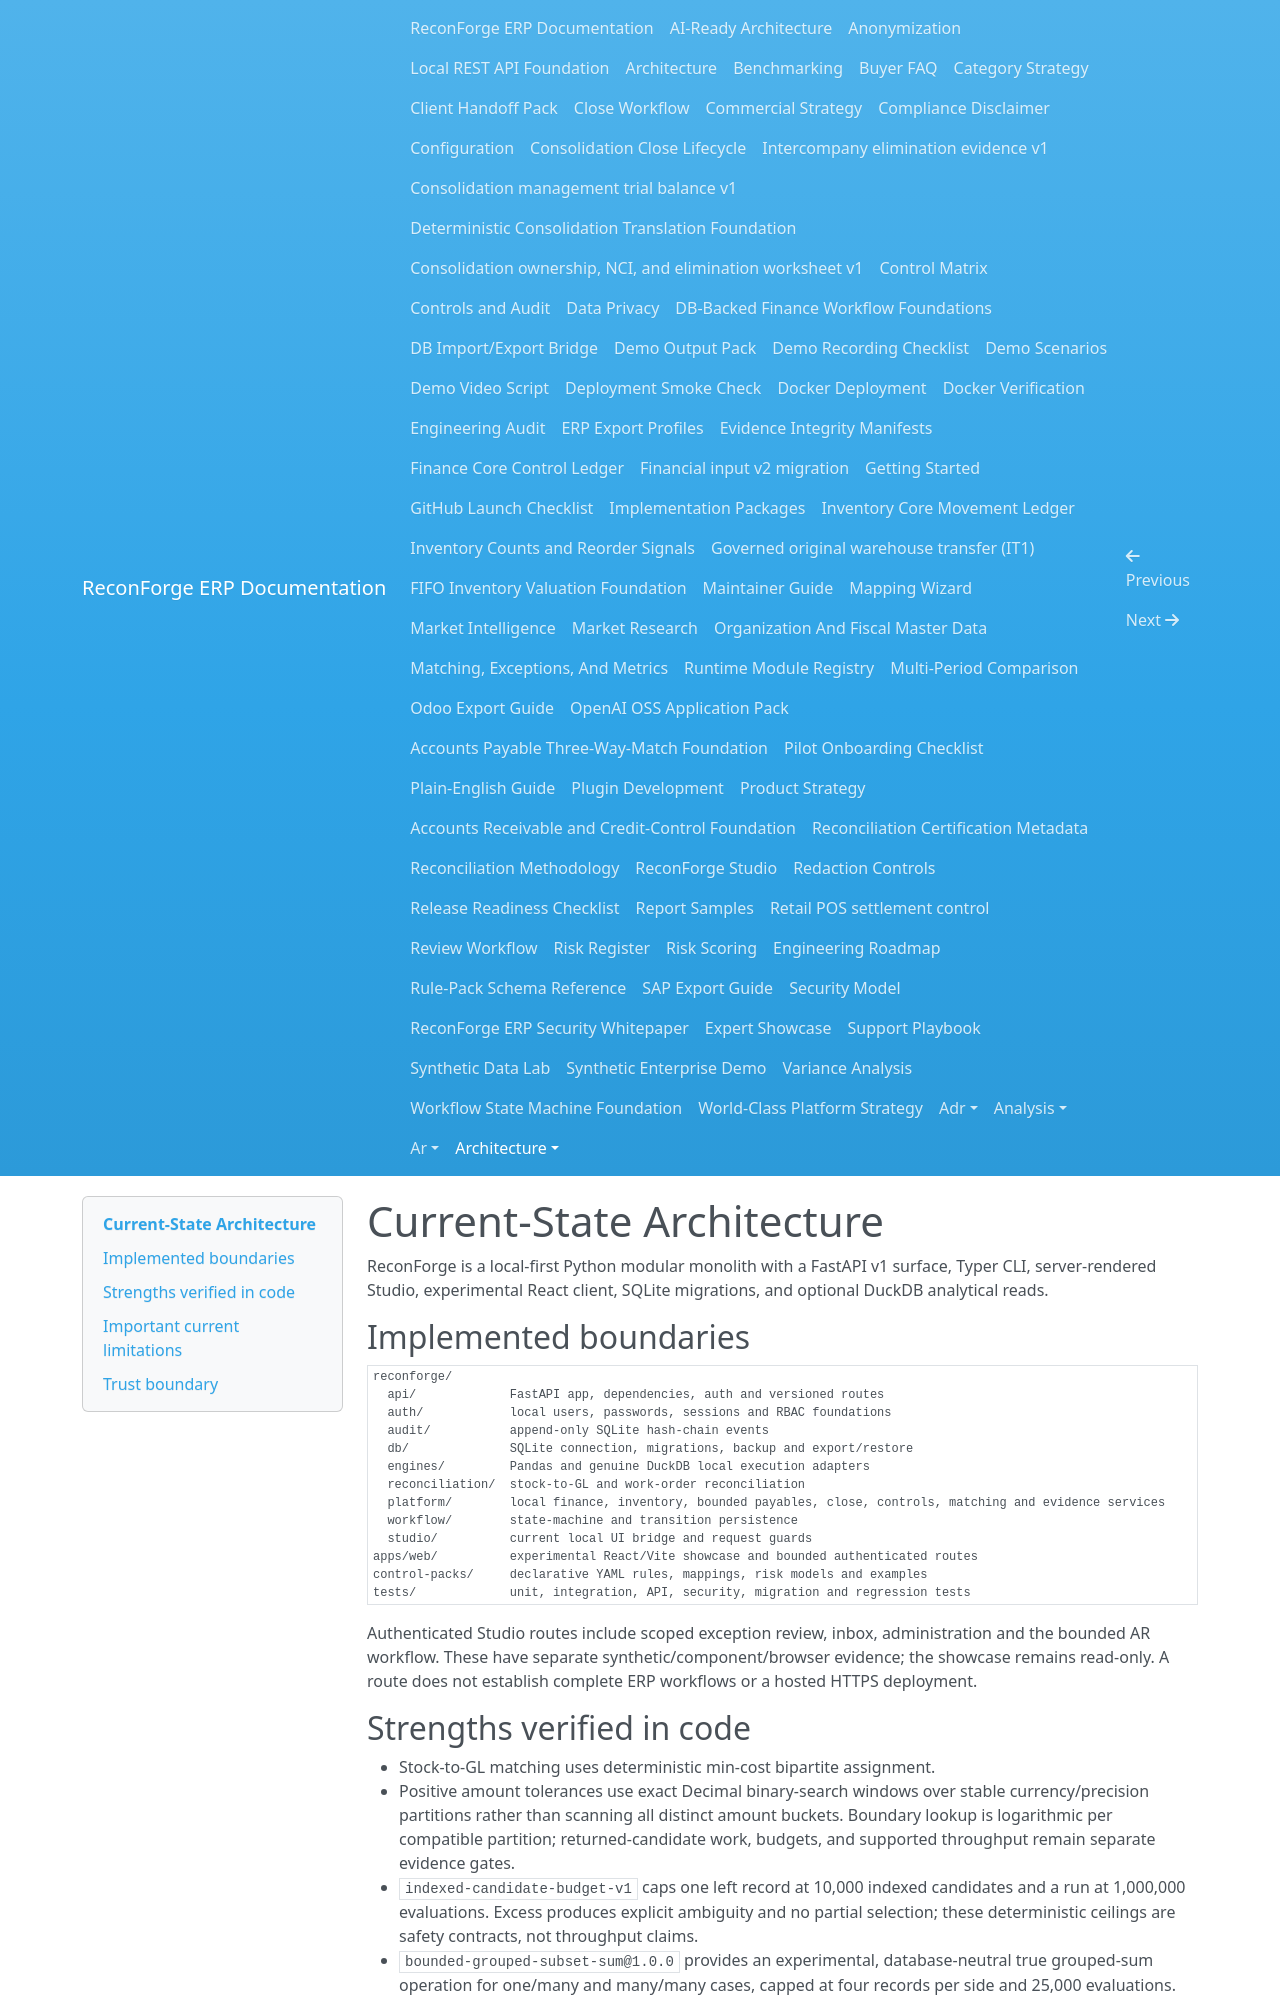

repository: amrzainmubarak/reconforge-erp · page: architecture/current-state/index.html · generator: mkdocs

# Current-State Architecture

ReconForge is a local-first Python modular monolith with a FastAPI v1 surface,
Typer CLI, server-rendered Studio, experimental React client, SQLite migrations,
and optional DuckDB analytical reads.

## Implemented boundaries

```text
reconforge/
  api/             FastAPI app, dependencies, auth and versioned routes
  auth/            local users, passwords, sessions and RBAC foundations
  audit/           append-only SQLite hash-chain events
  db/              SQLite connection, migrations, backup and export/restore
  engines/         Pandas and genuine DuckDB local execution adapters
  reconciliation/  stock-to-GL and work-order reconciliation
  platform/        local finance, inventory, bounded payables, close, controls, matching and evidence services
  workflow/        state-machine and transition persistence
  studio/          current local UI bridge and request guards
apps/web/          experimental React/Vite showcase and bounded authenticated routes
control-packs/     declarative YAML rules, mappings, risk models and examples
tests/             unit, integration, API, security, migration and regression tests
```

Authenticated Studio routes include scoped exception review, inbox, administration
and the bounded AR workflow. These have separate synthetic/component/browser
evidence; the showcase remains read-only. A route does not establish complete
ERP workflows or a hosted HTTPS deployment.
